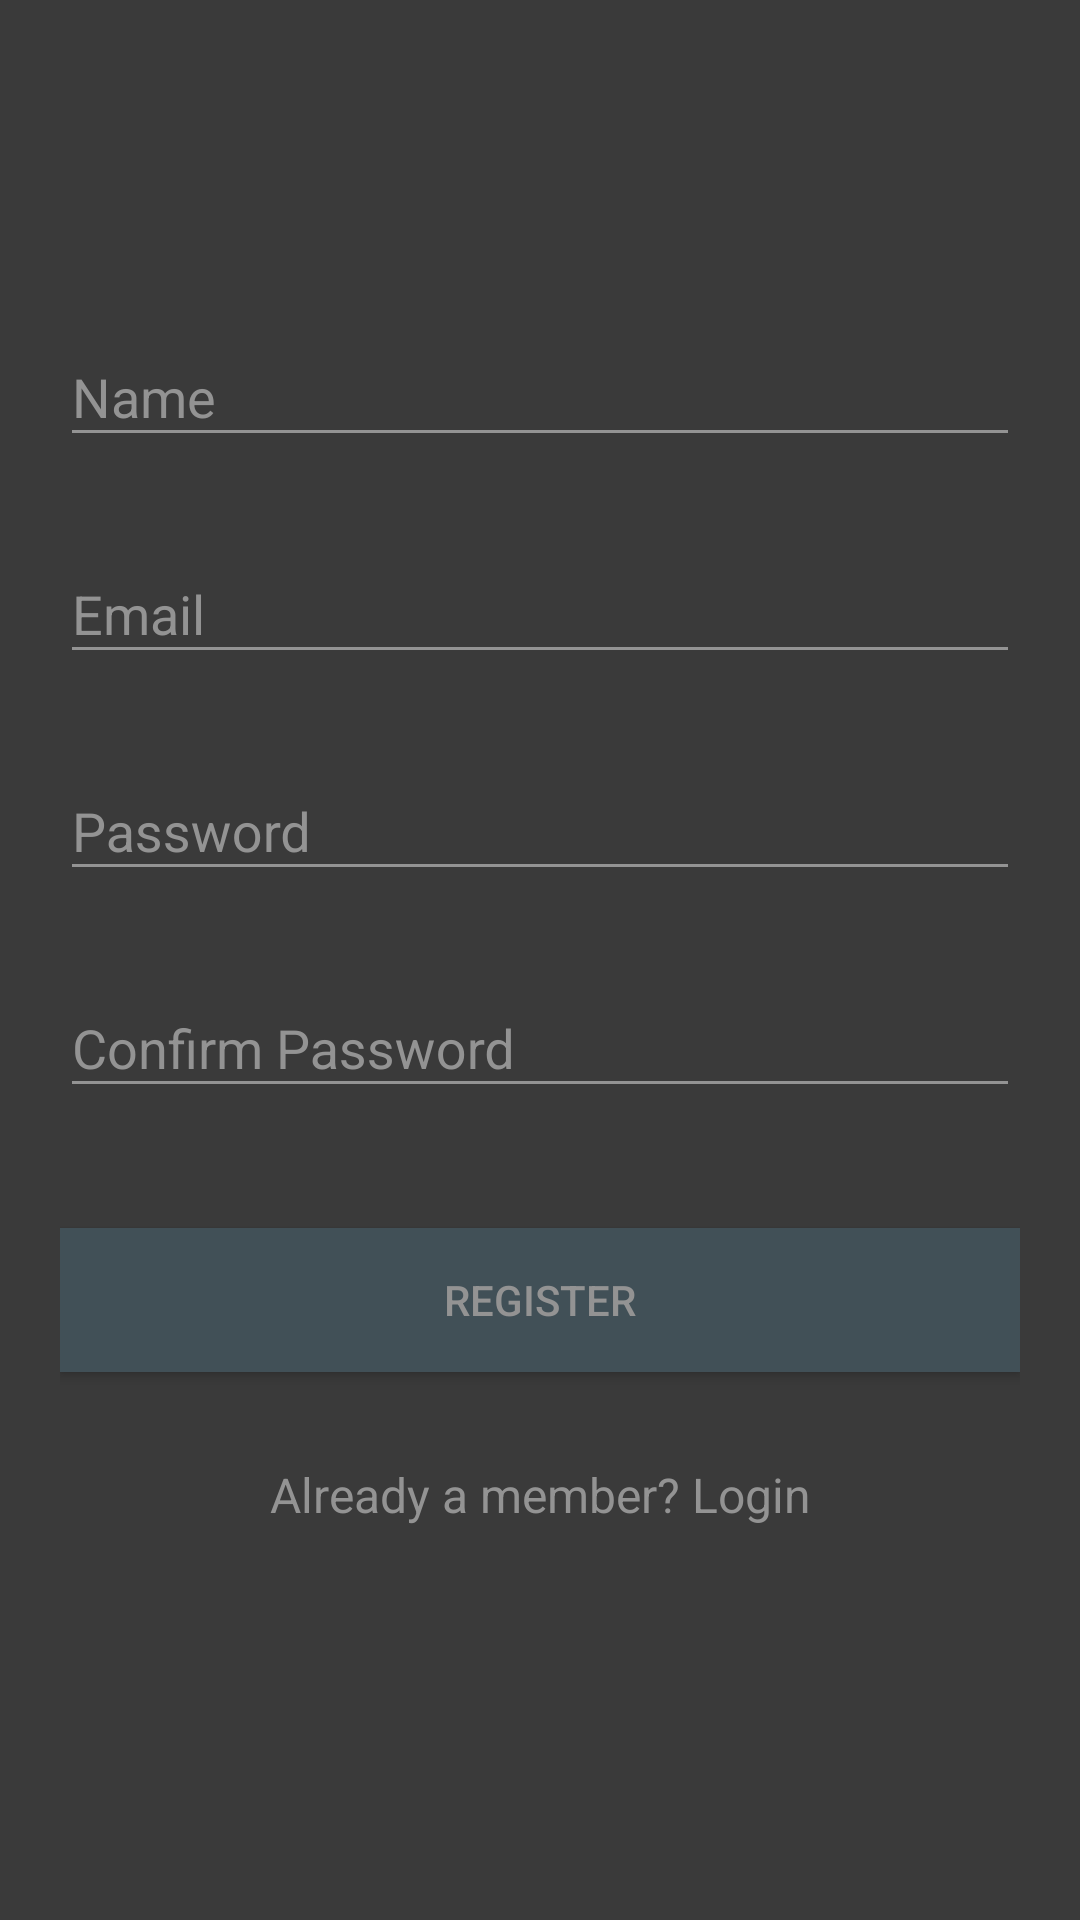

The Android layout XML behind this screen, and the referenced resources:
<!-- AndroidManifest.xml: application theme AppTheme -->
<!-- res/layout/activity_register.xml -->
<?xml version="1.0" encoding="utf-8"?>
<android.support.v4.widget.NestedScrollView xmlns:android="http://schemas.android.com/apk/res/android"
    xmlns:tools="http://schemas.android.com/tools"
    android:id="@+id/nestedScrollView"
    android:layout_width="match_parent"
    android:layout_height="match_parent"
    android:background="@color/colorBackground"
    android:paddingBottom="20dp"
    android:paddingLeft="20dp"
    android:paddingRight="20dp"
    android:paddingTop="20dp"
    tools:context=".register_login.LoginActivity">

    <android.support.v7.widget.LinearLayoutCompat
        android:layout_width="match_parent"
        android:layout_height="match_parent"
        android:orientation="vertical">

        <android.support.v7.widget.AppCompatImageView
            android:layout_width="wrap_content"
            android:layout_height="wrap_content"
            android:layout_gravity="center_horizontal"
            android:layout_marginTop="40dp"
            android:src="@drawable/logo" />

        <android.support.design.widget.TextInputLayout
            android:id="@+id/textInputLayoutName"
            android:layout_width="match_parent"
            android:layout_height="wrap_content"
            android:layout_marginTop="40dp">

            <android.support.design.widget.TextInputEditText
                android:id="@+id/textInputEditTextName"
                android:layout_width="match_parent"
                android:layout_height="wrap_content"
                android:hint="@string/hint_name"
                android:inputType="text"
                android:maxLines="1"
                android:textColor="@android:color/white" />
        </android.support.design.widget.TextInputLayout>

        <android.support.design.widget.TextInputLayout
            android:id="@+id/textInputLayoutEmail"
            android:layout_width="match_parent"
            android:layout_height="wrap_content"
            android:layout_marginTop="20dp">

            <android.support.design.widget.TextInputEditText
                android:id="@+id/textInputEditTextEmail"
                android:layout_width="match_parent"
                android:layout_height="wrap_content"
                android:hint="@string/hint_email"
                android:inputType="textEmailAddress"
                android:maxLines="1"
                android:textColor="@android:color/white" />
        </android.support.design.widget.TextInputLayout>

        <android.support.design.widget.TextInputLayout
            android:id="@+id/textInputLayoutPassword"
            android:layout_width="match_parent"
            android:layout_height="wrap_content"
            android:layout_marginTop="20dp">

            <android.support.design.widget.TextInputEditText
                android:id="@+id/textInputEditTextPassword"
                android:layout_width="match_parent"
                android:layout_height="wrap_content"
                android:hint="@string/hint_password"
                android:inputType="textPassword"
                android:maxLines="1"
                android:textColor="@android:color/white" />
        </android.support.design.widget.TextInputLayout>

        <android.support.design.widget.TextInputLayout
            android:id="@+id/textInputLayoutConfirmPassword"
            android:layout_width="match_parent"
            android:layout_height="wrap_content"
            android:layout_marginTop="20dp">

            <android.support.design.widget.TextInputEditText
                android:id="@+id/textInputEditTextConfirmPassword"
                android:layout_width="match_parent"
                android:layout_height="wrap_content"
                android:hint="@string/hint_confirm_password"
                android:inputType="textPassword"
                android:maxLines="1"
                android:textColor="@android:color/white" />
        </android.support.design.widget.TextInputLayout>

        <android.support.v7.widget.AppCompatButton
            android:id="@+id/appCompatButtonRegister"
            android:layout_width="match_parent"
            android:layout_height="wrap_content"
            android:layout_marginTop="40dp"
            android:background="@color/colorTextHint"
            android:text="@string/text_register" />

        <android.support.v7.widget.AppCompatTextView
            android:id="@+id/appCompatTextViewLoginLink"
            android:layout_width="fill_parent"
            android:layout_height="wrap_content"
            android:layout_marginTop="30dp"
            android:gravity="center"
            android:text="Already a member? Login"
            android:textSize="16dp" />
    </android.support.v7.widget.LinearLayoutCompat>
</android.support.v4.widget.NestedScrollView>
<!-- resources referenced by this layout -->
<resources>
  <color name="colorBackground">#3a3a3a</color>
  <color name="colorTextHint">#415057</color>
  <string name="hint_confirm_password">Confirm Password</string>
  <string name="hint_email">Email</string>
  <string name="hint_name">Name</string>
  <string name="hint_password">Password</string>
  <string name="text_register">Register</string>
  <style name="AppTheme" parent="Theme.AppCompat.DayNight.DarkActionBar">
          <item name="colorPrimary">@color/colorPrimary</item>
          <item name="colorPrimaryDark">@color/colorPrimaryDark</item>
          <item name="colorAccent">@color/colorAccent</item>
          <item name="android:textColor">@color/colorText</item>
          <item name="android:textColorHint">@color/colorText</item>
          <item name="colorControlNormal">@color/colorText</item>
          <item name="colorControlActivated">@color/colorText</item>
      </style>
  <color name="colorPrimary">#3a3a3a</color>
  <color name="colorPrimaryDark">#415057</color>
  <color name="colorAccent">#FFFFFF</color>
  <color name="colorText">#939393</color>
</resources>
